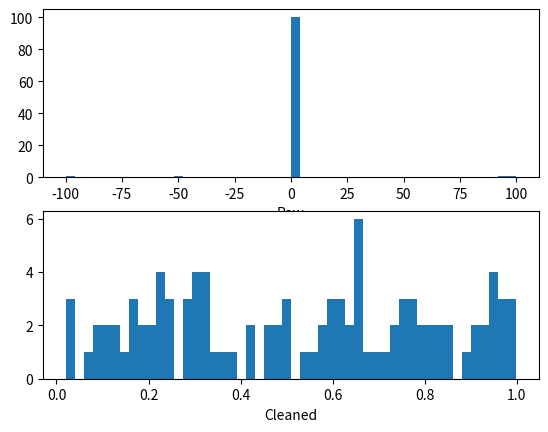

Generate this figure with matplotlib:
import numpy as np
import matplotlib.pyplot as plt

def is_outlier( points, threshold = 3.5 ):
    """
    Returns a boolean array with True if points are outliers and False otherwise.

    Data points with a modified z-score greater than this 
    #value will be classified as outliers.
    """

    # transform into vector
    if len(points.shape) == 1:
        points = points[:, None]

    # compute median value
    median = np.median( points, axis = 0 )


    # compute diff sums along the axis
    diff = np.sum( ( points - median ) ** 2, axis = -1 )
    diff = np.sqrt( diff )

    # compute MAD
    med_abs_deviation = np.median( diff )

    # compute modified Z-score
    # http://www.itl.nist.gov/div898/handbook/eda/section4/eda43.html#Iglewicz
    modified_z_score = 0.6745 * diff/ med_abs_deviation

    # return a mask for each outlier
    return modified_z_score > threshold

# Random data
x = np.random.random(100)

# histogram buckets
buckets = 50

# Add in a few outliers
x = np.r_[x, -49, 95, 100, -100]

# Keep valid data points
# Note here that
# "~" is logical NOT on boolean numpy arrays
filtered = x[~is_outlier(x)]

# plot histograms
plt.figure()

plt.subplot(211)

plt.hist( x, buckets )
plt.xlabel( 'Raw' )

plt.subplot( 212 )
plt.hist( filtered, buckets )
plt.xlabel( 'Cleaned' )

plt.show()